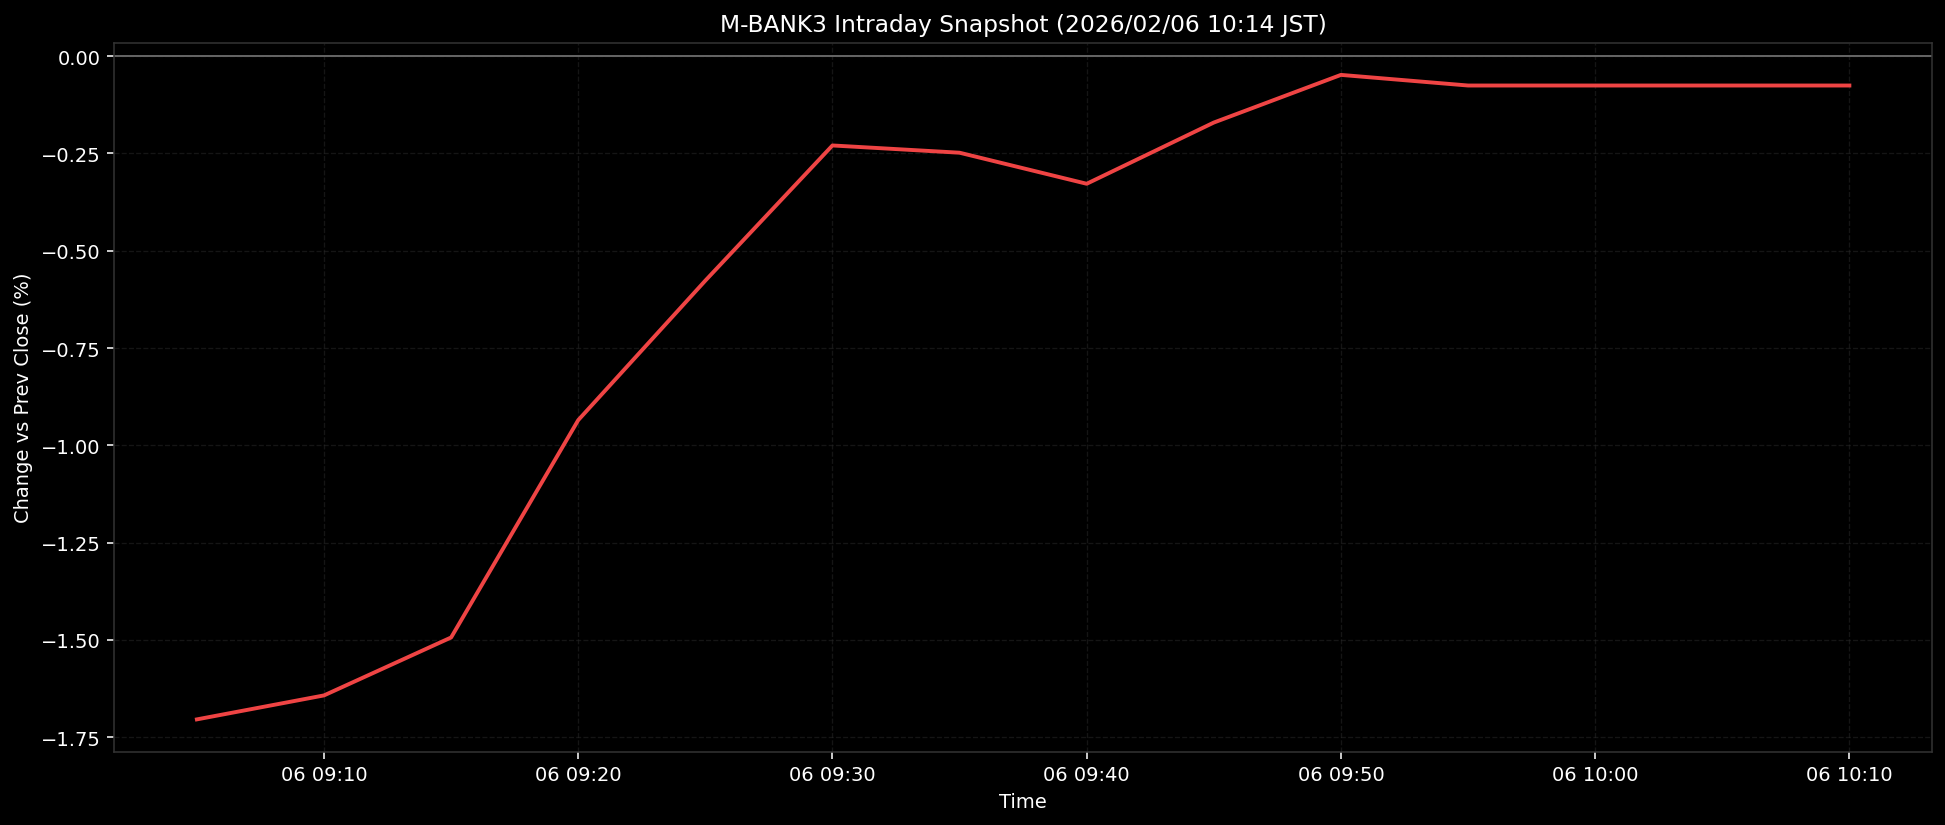

The table this chart was drawn from, first rows:
ts, pct
2026-02-06T09:05:00+0900, -1.704
2026-02-06T09:10:00+0900, -1.643
2026-02-06T09:15:00+0900, -1.494
2026-02-06T09:20:00+0900, -0.9353
2026-02-06T09:25:00+0900, -0.5768
2026-02-06T09:30:00+0900, -0.2296
2026-02-06T09:35:00+0900, -0.2482
2026-02-06T09:40:00+0900, -0.328
2026-02-06T09:45:00+0900, -0.1707
2026-02-06T09:50:00+0900, -0.0483
2026-02-06T09:55:00+0900, -0.0756
2026-02-06T10:00:00+0900, -0.0756
2026-02-06T10:05:00+0900, -0.0756
2026-02-06T10:10:00+0900, -0.0756
